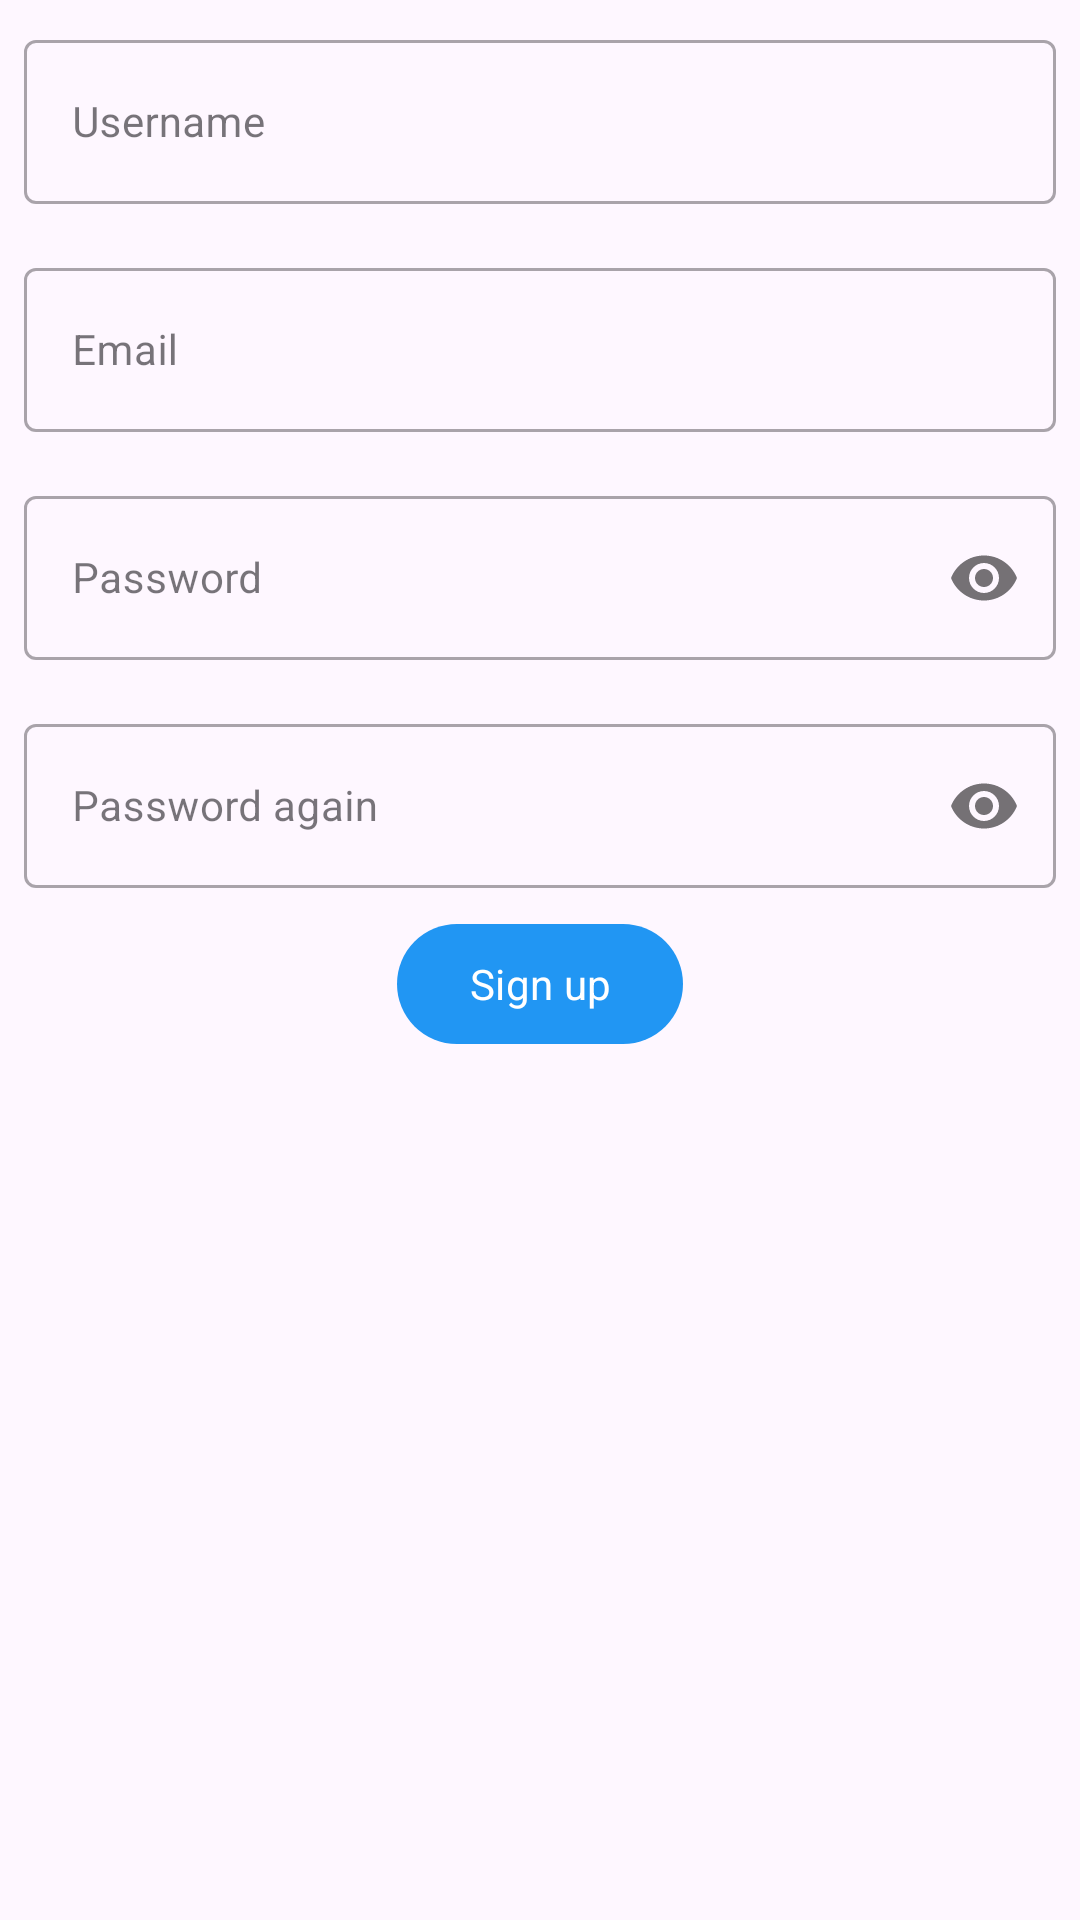

This screen was rendered from an Android layout file. Write that file and the resources it references.
<!-- AndroidManifest.xml: application theme Theme.Lizan -->
<!-- res/layout/fragment_signup.xml -->
<?xml version="1.0" encoding="utf-8"?>
<layout xmlns:android="http://schemas.android.com/apk/res/android"
    xmlns:tools="http://schemas.android.com/tools"
    xmlns:app="http://schemas.android.com/apk/res-auto"
    tools:context=".fragments.SignupFragment">
    <LinearLayout
        android:orientation="vertical"
        android:layout_width="match_parent"
        android:layout_height="match_parent">

        <com.google.android.material.textfield.TextInputLayout
            android:id="@+id/user_name_layout"
            style="@style/Widget.MaterialComponents.TextInputLayout.OutlinedBox"
            android:layout_width="match_parent"
            android:layout_height="60dp"
            android:layout_margin="@dimen/margin"
            android:baselineAligned="false"
            android:hint="@string/username"
            app:layout_constraintEnd_toEndOf="parent"
            app:layout_constraintStart_toStartOf="parent"
            app:layout_constraintTop_toTopOf="parent">

            <com.google.android.material.textfield.TextInputEditText
                android:id="@+id/user_name"
                android:layout_width="match_parent"
                android:layout_height="match_parent"
                android:inputType="text"
                android:textSize="14sp" />
        </com.google.android.material.textfield.TextInputLayout>

        <com.google.android.material.textfield.TextInputLayout
            android:id="@+id/email_layout"
            style="@style/Widget.MaterialComponents.TextInputLayout.OutlinedBox"
            android:layout_width="match_parent"
            android:layout_height="60dp"
            android:layout_margin="@dimen/margin"
            android:baselineAligned="false"
            android:hint="@string/email"
            app:layout_constraintEnd_toEndOf="parent"
            app:layout_constraintStart_toStartOf="parent"
            app:layout_constraintTop_toTopOf="parent">

            <com.google.android.material.textfield.TextInputEditText
                android:id="@+id/email"
                android:layout_width="match_parent"
                android:layout_height="match_parent"
                android:inputType="text"
                android:textSize="14sp" />
        </com.google.android.material.textfield.TextInputLayout>


        <com.google.android.material.textfield.TextInputLayout
            android:id="@+id/etPasswordLayout"
            style="@style/Widget.MaterialComponents.TextInputLayout.OutlinedBox"
            android:layout_width="match_parent"
            android:layout_height="60dp"
            android:baselineAligned="false"
            android:layout_margin="@dimen/margin"
            android:hint="@string/password"
            app:layout_constraintEnd_toEndOf="@+id/email_layout"
            app:layout_constraintStart_toStartOf="@+id/email_layout"
            app:layout_constraintTop_toBottomOf="@+id/email_layout"
            app:passwordToggleEnabled="true">

            <com.google.android.material.textfield.TextInputEditText
                android:id="@+id/password"
                android:layout_width="match_parent"
                android:layout_height="match_parent"
                android:inputType="textPassword"
                android:textSize="14sp" />
        </com.google.android.material.textfield.TextInputLayout>


        <com.google.android.material.textfield.TextInputLayout
            android:id="@+id/etPasswordAgainLayout"
            style="@style/Widget.MaterialComponents.TextInputLayout.OutlinedBox"
            android:layout_width="match_parent"
            android:layout_height="60dp"
            android:layout_margin="@dimen/margin"
            android:baselineAligned="false"
            android:hint="@string/password_again"
            app:layout_constraintEnd_toEndOf="@+id/email_layout"
            app:layout_constraintStart_toStartOf="@+id/email_layout"
            app:layout_constraintTop_toBottomOf="@+id/etPasswordLayout"
            app:passwordToggleEnabled="true">

            <com.google.android.material.textfield.TextInputEditText
                android:id="@+id/passwordagain"
                android:layout_width="match_parent"
                android:layout_height="match_parent"
                android:inputType="textPassword"
                android:textSize="14sp" />
        </com.google.android.material.textfield.TextInputLayout>

        <com.google.android.material.button.MaterialButton
            android:id="@+id/signup"
            style="@style/Widget.Material3.Button"
            android:layout_width="wrap_content"
            android:layout_height="wrap_content"
            android:layout_gravity="center_horizontal"
            android:text="@string/sign_up" />


    </LinearLayout>

</layout>
<!-- resources referenced by this layout -->
<resources>
  <dimen name="margin">8dp</dimen>
  <string name="email">Email</string>
  <string name="password">Password</string>
  <string name="password_again">Password again</string>
  <string name="sign_up">Sign up</string>
  <string name="username">Username</string>
  <style name="Theme.Lizan" parent="Theme.Material3.DayNight.NoActionBar">
          
          <item name="colorPrimary">@color/blue_500</item>
          <item name="colorPrimaryVariant">@color/blue_700</item>
          <item name="colorOnPrimary">@color/white</item>
          
          <item name="colorSecondary">@color/teal_200</item>
          <item name="colorSecondaryVariant">@color/teal_700</item>
          <item name="colorOnSecondary">@color/black</item>
          
          <item name="android:statusBarColor">?attr/colorPrimaryVariant</item>
          
          <item name="fontFamily">@font/iransans</item>
      </style>
  <color name="blue_500">#2196F3</color>
  <color name="blue_700">#1976D2</color>
  <color name="white">#FFFFFFFF</color>
  <color name="teal_200">#FF03DAC5</color>
  <color name="teal_700">#FF018786</color>
  <color name="black">#FF000000</color>
</resources>
